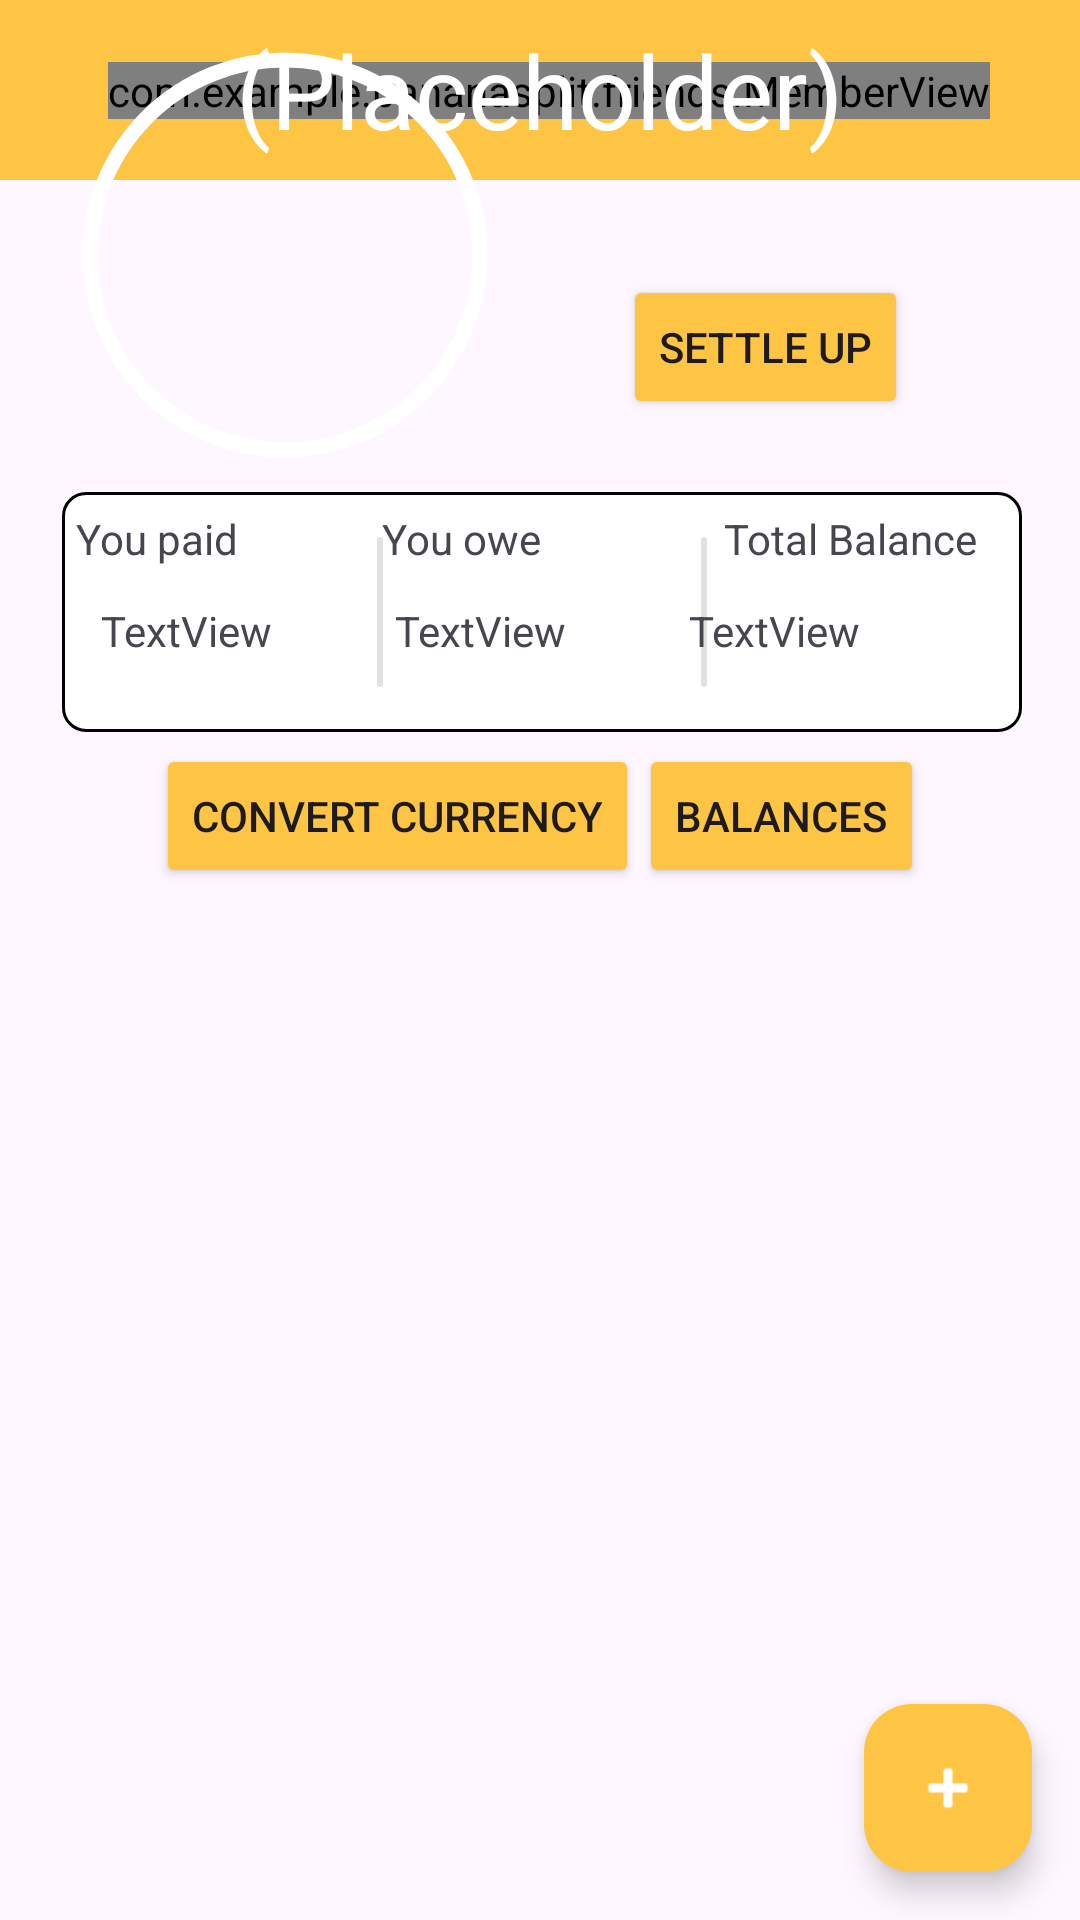

Android layout source for this screen:
<!-- AndroidManifest.xml: application theme Theme.Bananasplit -->
<!-- res/layout/activity_group_details.xml -->
<?xml version="1.0" encoding="utf-8"?>
<androidx.constraintlayout.widget.ConstraintLayout xmlns:android="http://schemas.android.com/apk/res/android"
    xmlns:app="http://schemas.android.com/apk/res-auto"
    xmlns:tools="http://schemas.android.com/tools"
    android:layout_width="match_parent"
    android:layout_height="match_parent">


    <androidx.constraintlayout.widget.ConstraintLayout
        android:id="@+id/frameLayout"
        android:layout_width="411dp"
        android:layout_height="wrap_content"
        app:layout_constraintEnd_toEndOf="parent"
        app:layout_constraintStart_toStartOf="parent"
        app:layout_constraintTop_toBottomOf="@+id/groupCoverImageView">

        <ImageView
            android:id="@+id/imageView"
            android:layout_width="wrap_content"
            android:layout_height="wrap_content"
            app:layout_constraintEnd_toEndOf="parent"
            app:layout_constraintStart_toStartOf="parent"
            app:layout_constraintTop_toTopOf="parent"
            app:srcCompat="@drawable/group_52" />


        <LinearLayout
            android:id="@+id/linearLayout7"
            android:layout_width="311dp"
            android:layout_height="wrap_content"
            android:layout_marginTop="10dp"
            android:orientation="horizontal"
            app:layout_constraintEnd_toEndOf="@+id/imageView"
            app:layout_constraintStart_toStartOf="@+id/imageView"
            app:layout_constraintTop_toTopOf="@+id/imageView">

            <TextView
                android:id="@+id/editTextText4"
                android:layout_width="102dp"
                android:layout_height="wrap_content"
                android:ems="10"
                android:justificationMode="none"
                android:text="@string/you_are_owed" />

            <TextView
                android:id="@+id/editTextText5"
                android:layout_width="114dp"
                android:layout_height="wrap_content"
                android:ems="10"
                android:justificationMode="none"
                android:text="@string/you_owe" />

            <TextView
                android:id="@+id/editTextText6"
                android:layout_width="wrap_content"
                android:layout_height="wrap_content"
                android:ems="10"
                android:justificationMode="none"
                android:text="@string/total_balance" />

        </LinearLayout>

        <LinearLayout
            android:layout_width="294dp"
            android:layout_height="36dp"
            android:orientation="horizontal"
            app:layout_constraintBottom_toBottomOf="@+id/imageView"
            app:layout_constraintEnd_toEndOf="@+id/imageView"
            app:layout_constraintStart_toStartOf="@+id/imageView"
            app:layout_constraintTop_toBottomOf="@+id/linearLayout7">

            <TextView
                android:id="@+id/txt_owed_amount"
                android:layout_width="wrap_content"
                android:layout_height="wrap_content"
                android:layout_weight="1"
                android:text="TextView" />

            <TextView
                android:id="@+id/txt_you_owe_amount"
                android:layout_width="wrap_content"
                android:layout_height="wrap_content"
                android:layout_weight="1"
                android:text="TextView" />

            <TextView
                android:id="@+id/txt_total_balance"
                android:layout_width="wrap_content"
                android:layout_height="wrap_content"
                android:layout_weight="1"
                android:text="TextView" />

        </LinearLayout>


    </androidx.constraintlayout.widget.ConstraintLayout>

    <View
        android:id="@+id/rectangle_at_the_top"
        android:layout_width="match_parent"
        android:layout_height="60dp"
        android:layout_alignParentTop="true"
        android:background="?attr/colorPrimary"
        android:visibility="visible"
        app:layout_constraintEnd_toEndOf="parent"
        app:layout_constraintStart_toStartOf="parent"
        app:layout_constraintTop_toTopOf="parent" />

    <com.example.bananasplit.friends.MemberView
        android:id="@+id/memberView"
        android:layout_width="wrap_content"
        android:layout_height="wrap_content"
        android:layout_marginEnd="30dp"
        app:layout_constraintBottom_toBottomOf="@+id/rectangle_at_the_top"
        app:layout_constraintEnd_toEndOf="@+id/rectangle_at_the_top"
        app:layout_constraintTop_toTopOf="parent" />

    <TextView
        android:id="@+id/groupNameTextView"
        android:layout_width="wrap_content"
        android:layout_height="wrap_content"
        android:text="@string/placeholder"
        android:textColor="?attr/colorOnPrimary"
        android:textSize="34sp"
        app:layout_constraintBottom_toBottomOf="@+id/rectangle_at_the_top"
        app:layout_constraintEnd_toEndOf="@+id/recyclerViewExpenses"
        app:layout_constraintStart_toStartOf="parent"
        app:layout_constraintTop_toTopOf="parent" />

    <com.google.android.material.imageview.ShapeableImageView
        android:id="@+id/groupCoverImageView"
        android:layout_width="150dp"
        android:layout_height="150dp"
        android:layout_marginStart="20dp"
        android:layout_marginTop="10dp"
        android:paddingLeft="10dp"
        android:paddingTop="10dp"
        android:paddingRight="10dp"
        android:paddingBottom="10dp"
        app:layout_constraintStart_toStartOf="parent"
        app:layout_constraintTop_toTopOf="parent"
        app:shapeAppearanceOverlay="@style/roundedImageViewRounded"
        app:srcCompat="@drawable/ic_launcher_background"
        app:strokeColor="@color/white"
        app:strokeWidth="5dp"
        android:scaleType="centerCrop"/>

    <Button
        android:id="@+id/btn_settle_up"
        android:layout_width="wrap_content"
        android:layout_height="wrap_content"
        android:layout_marginTop="11dp"
        android:layout_marginEnd="20dp"
        android:text="@string/settle_up"
        app:layout_constraintBottom_toTopOf="@+id/frameLayout"
        app:layout_constraintEnd_toEndOf="parent"
        app:layout_constraintStart_toEndOf="@+id/groupCoverImageView"
        app:layout_constraintTop_toBottomOf="@+id/rectangle_at_the_top" />

    <androidx.recyclerview.widget.RecyclerView
        android:id="@+id/recyclerViewExpenses"
        android:layout_width="0dp"
        android:layout_height="0dp"
        android:layout_weight="1"
        app:layout_constraintBottom_toBottomOf="parent"
        app:layout_constraintEnd_toEndOf="parent"
        app:layout_constraintStart_toStartOf="parent"
        app:layout_constraintTop_toBottomOf="@+id/ll_grp_actions" />

    <LinearLayout
        android:id="@+id/ll_grp_actions"
        android:layout_width="wrap_content"
        android:layout_height="wrap_content"
        android:orientation="horizontal"
        app:layout_constraintEnd_toEndOf="parent"
        app:layout_constraintStart_toStartOf="parent"
        app:layout_constraintTop_toBottomOf="@+id/frameLayout">

        <Button
            android:id="@+id/btn_convert_currency"
            android:layout_width="wrap_content"
            android:layout_height="wrap_content"
            android:layout_weight="1"
            android:text="@string/convert_currency" />

        <Button
            android:id="@+id/btn_balances"
            android:layout_width="wrap_content"
            android:layout_height="wrap_content"
            android:layout_weight="1"
            android:text="@string/balances" />

    </LinearLayout>

    <com.google.android.material.floatingactionbutton.FloatingActionButton
        android:id="@+id/btn_add_expense"
        android:layout_width="wrap_content"
        android:layout_height="wrap_content"
        android:layout_gravity="end|bottom"
        android:layout_margin="16dp"
        android:contentDescription="@string/addexpense"
        android:src="@android:drawable/ic_input_add"
        app:tint="?attr/colorOnPrimary"
        app:backgroundTint="?attr/colorPrimary"
        app:fabSize="normal"
        app:layout_constraintBottom_toBottomOf="parent"
        app:layout_constraintEnd_toEndOf="parent" />

</androidx.constraintlayout.widget.ConstraintLayout>
<!-- resources referenced by this layout -->
<resources>
  <color name="white">#FFFFFFFF</color>
  <!-- drawable group_52 (drawable) -->
  <vector xmlns:android="http://schemas.android.com/apk/res/android"
      android:width="328dp"
      android:height="88dp"
      android:viewportWidth="328"
      android:viewportHeight="88">
    <path
        android:pathData="M12,4L316,4A8,8 0,0 1,324 12L324,76A8,8 0,0 1,316 84L12,84A8,8 0,0 1,4 76L4,12A8,8 0,0 1,12 4z"
        android:fillColor="#ffffff"/>
    <path
        android:strokeWidth="1"
        android:pathData="M12,4.5L316,4.5A7.5,7.5 0,0 1,323.5 12L323.5,76A7.5,7.5 0,0 1,316 83.5L12,83.5A7.5,7.5 0,0 1,4.5 76L4.5,12A7.5,7.5 0,0 1,12 4.5z"
        android:fillColor="#00000000"
        android:strokeColor="#000000"/>
    <path
        android:pathData="M110,19L110,19A1,1 0,0 1,111 20L111,68A1,1 0,0 1,110 69L110,69A1,1 0,0 1,109 68L109,20A1,1 0,0 1,110 19z"
        android:fillColor="#E1E1E1"/>
    <path
        android:pathData="M218,19L218,19A1,1 0,0 1,219 20L219,68A1,1 0,0 1,218 69L218,69A1,1 0,0 1,217 68L217,20A1,1 0,0 1,218 19z"
        android:fillColor="#E1E1E1"/>
  </vector>
  <string name="addexpense">Add Expense</string>
  <string name="balances">Balances</string>
  <string name="convert_currency">Convert Currency</string>
  <string name="placeholder">(Placeholder)</string>
  <string name="settle_up">Settle Up</string>
  <string name="total_balance">Total Balance</string>
  <string name="you_are_owed">You paid</string>
  <string name="you_owe">You owe</string>
  <style name="roundedImageViewRounded">
          <item name="cornerFamily">rounded</item>
          <item name="cornerSize">50%</item>
      </style>
  <style name="Theme.Bananasplit" parent="Base.Theme.Bananasplit" />
  <style name="Base.Theme.Bananasplit" parent="Theme.Material3.DayNight.NoActionBar">
  
          <item name="android:windowSplashScreenBackground">@color/darkyellow</item>
          <item name="android:windowSplashScreenAnimatedIcon">@mipmap/ic_logo2</item>
          <item name="android:windowSplashScreenBrandingImage">@drawable/group_51_3_</item>
          
  
          
          <item name="colorPrimary">@color/topAccentBar</item>
          <item name="backgroundTint">@color/topAccentBar</item>
          <item name="colorOnPrimary">@color/white</item>
          <item name="backgroundColor">@color/white</item>
          <item name="colorOnBackground">@color/white</item>
          <item name="colorSecondary">@color/topAccentBar</item>
          <item name="colorOnSecondary">@color/black</item>
  
  
  
      </style>
  <color name="darkyellow">#FFB512</color>
  <!-- drawable group_51_3_: png bitmap (drawable, 3683 bytes) -->
  <color name="topAccentBar">#FEC443</color>
  <color name="black">#FF000000</color>
</resources>
